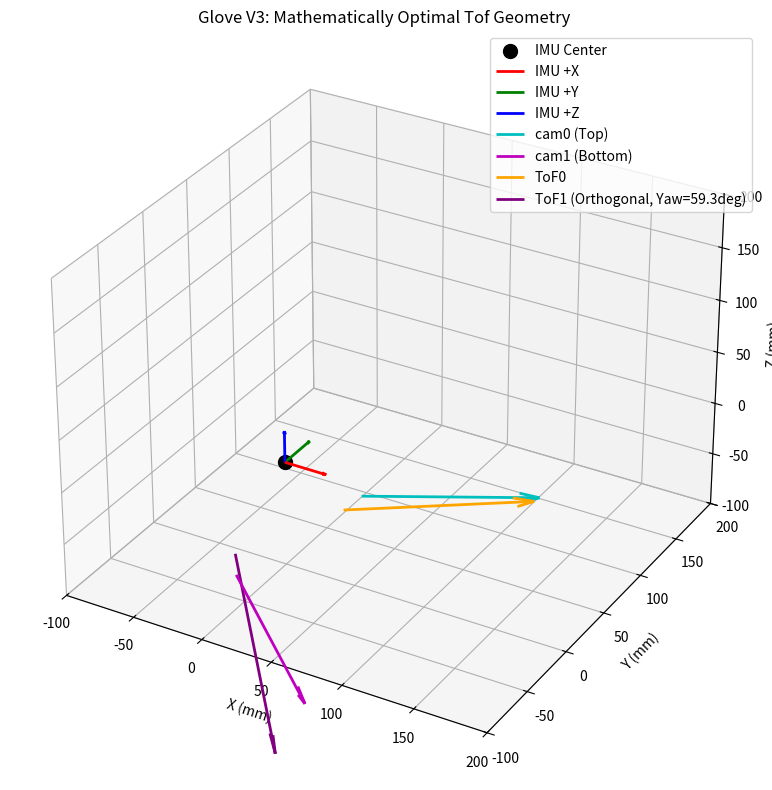

Source code (Python):
import numpy as np
import matplotlib.pyplot as plt

def plot_vector(ax, origin, vector, color, label, length=100.0):
    point = origin + vector * length
    ax.quiver(origin[0], origin[1], origin[2], 
              vector[0]*length, vector[1]*length, vector[2]*length,
              color=color, label=label, arrow_length_ratio=0.1, linewidth=2)
    return point

def main():
    # 1. Exact Extrinsics from Kalibr
    R_cam0_imu = np.array([
        [-0.4192096,  0.0140686,  0.9077804],
        [-0.0843432, -0.9961593, -0.0235110],
        [ 0.9039632, -0.0864211,  0.4187861]
    ])
    R_cam1_imu = np.array([
        [-0.0234876,  0.0085003,  0.9996879],
        [-0.6769727, -0.7359448, -0.0096476],
        [ 0.7356331, -0.6769881,  0.0230401]
    ])
    
    # Kalibr t is the position of the IMU in the camera frame (meters).
    t_kalibr_cam0 = np.array([0.0755848, 0.0708566, 0.0272288]) * 1000.0
    t_kalibr_cam1 = np.array([0.0476767, -0.0501389, -0.0623717]) * 1000.0
    
    # Position of camera in IMU frame = - R_imu_cam @ t_kalibr
    t_cam0 = -R_cam0_imu.T @ t_kalibr_cam0
    t_cam1 = -R_cam1_imu.T @ t_kalibr_cam1
    
    # Extract Camera Optical Axes (Z-axis) in IMU frame
    dir_cam0 = R_cam0_imu[2, :]  
    dir_cam1 = R_cam1_imu[2, :]  

    # 2. ToF Ray Calculations
    
    # TOP TOF
    b_top = 20.0  # placed 20mm physically BELOW the camera lens
    d_top = 200.0 
    cross_angle_rad = np.arctan2(b_top, d_top) # ~5.7 degrees Upwards 
    
    up_cam0 = -R_cam0_imu[1, :] # standard vision up-vector in IMU (negative Y in optical)
    tof0_origin = t_cam0 - up_cam0 * b_top # physical offset below main lens
    
    cross_point = t_cam0 + dir_cam0 * d_top
    dir_tof0 = cross_point - tof0_origin
    dir_tof0 /= np.linalg.norm(dir_tof0)

    # BOTTOM TOF: Orthogonal Optimization
    # We want dir_tof1 to be EXACTLY orthogonal to dir_tof0
    # constraint: dot(dir_tof1, dir_tof0) == 0.
    # We start with the pitch of cam1 (dir_cam1), and rotate it around cam1's Local UP axis
    # until dir_tof1 dot dir_tof0 = 0.
    
    up_cam1 = -R_cam1_imu[1, :]
    
    def rot_axis(axis, deg):
        rad = np.radians(deg)
        c, s = np.cos(rad), np.sin(rad)
        vx, vy, vz = axis
        return np.array([
            [c + vx*vx*(1-c), vx*vy*(1-c) - vz*s, vx*vz*(1-c) + vy*s],
            [vy*vx*(1-c) + vz*s, c + vy*vy*(1-c), vy*vz*(1-c) - vx*s],
            [vz*vx*(1-c) - vy*s, vz*vy*(1-c) + vx*s, c + vz*vz*(1-c)]
        ])

    optimal_yaw = 0.0
    min_dot = 1000.0
    for yaw in np.linspace(-90, 90, 1800):
        test_dir = rot_axis(up_cam1, yaw) @ dir_cam1
        test_dir /= np.linalg.norm(test_dir)
        d = abs(np.dot(dir_tof0, test_dir))
        if d < min_dot:
            min_dot = d
            optimal_yaw = yaw
            
    dir_tof1 = rot_axis(up_cam1, optimal_yaw) @ dir_cam1
    dir_tof1 /= np.linalg.norm(dir_tof1)
    
    # Bottom ToF offset: move it to the right by 20mm
    right_cam1 = R_cam1_imu[0, :]
    tof1_origin = t_cam1 + right_cam1 * 20.0

    print("\n--- CAD REFERENCE ANGLES ---")
    print(f"Top ToF intersects cam0 axis {d_top}mm away (with {b_top}mm physical offset below lens).")
    print(f"Angle offset: {np.degrees(cross_angle_rad):.1f} degrees.")
    
    print(f"\nTo achieve PERFECT 90.0 degree orthogonality between the two ToF sensors:")
    print(f"The Bottom ToF should be yawed outward by exactly: {optimal_yaw:.2f} degrees")
    print(f"relative to the optical axis of cam1.")
    print(f"Dot product of the two ToF rays: {np.dot(dir_tof0, dir_tof1):.5f}")

    # 3. Plotting
    fig = plt.figure(figsize=(10, 8))
    ax = fig.add_subplot(111, projection='3d')
    
    # Draw IMU Origin
    ax.scatter([0], [0], [0], color='k', s=100, label='IMU Center')
    plot_vector(ax, np.zeros(3), np.array([1, 0, 0]), 'r', 'IMU +X', 30)
    plot_vector(ax, np.zeros(3), np.array([0, 1, 0]), 'g', 'IMU +Y', 30)
    plot_vector(ax, np.zeros(3), np.array([0, 0, 1]), 'b', 'IMU +Z', 30)

    plot_vector(ax, t_cam0, dir_cam0, 'c', 'cam0 (Top)', length=150)
    plot_vector(ax, t_cam1, dir_cam1, 'm', 'cam1 (Bottom)', length=150)
    plot_vector(ax, tof0_origin, dir_tof0, 'orange', f'ToF0', length=150)
    plot_vector(ax, tof1_origin, dir_tof1, 'purple', f'ToF1 (Orthogonal, Yaw={optimal_yaw:.1f}deg)', length=150)
    
    ax.set_xlabel('X (mm)')
    ax.set_ylabel('Y (mm)')
    ax.set_zlabel('Z (mm)')
    ax.set_title("Glove V3: Mathematically Optimal Tof Geometry")
    ax.set_xlim([-100, 200])
    ax.set_ylim([-100, 200])
    ax.set_zlim([-100, 200])
    ax.legend()
    
    plt.tight_layout()
    plt.show()

if __name__ == "__main__":
    main()
